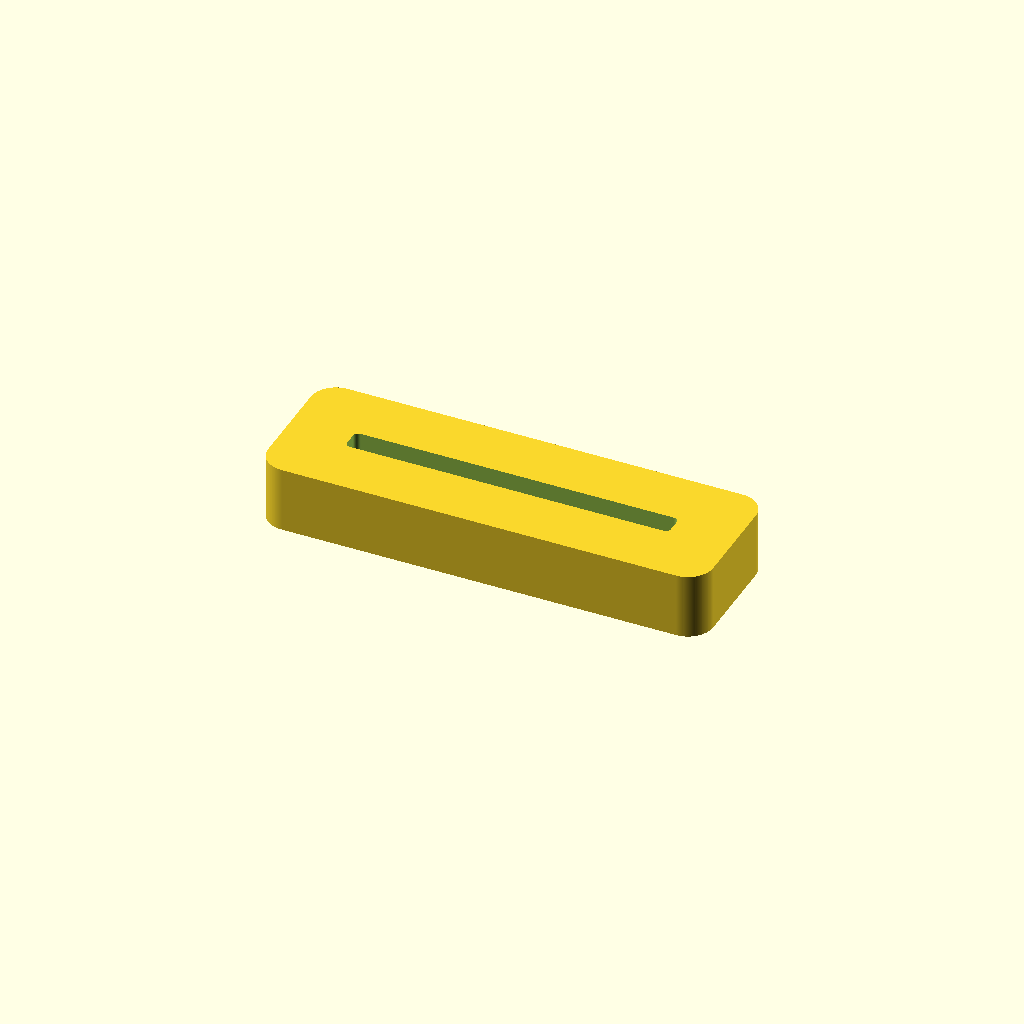
Cell 1: the model at its default parameters.
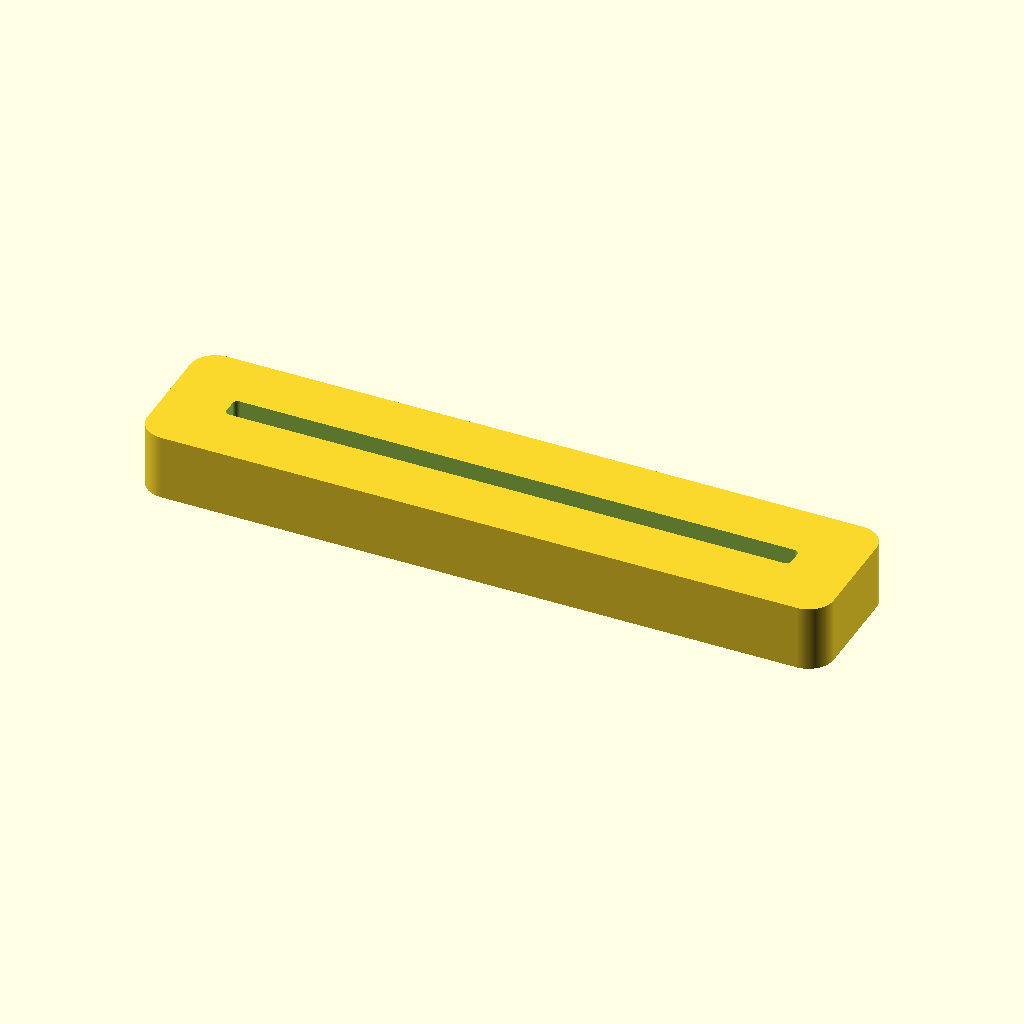
Cell 2: diameter = 300 (everything else at default).
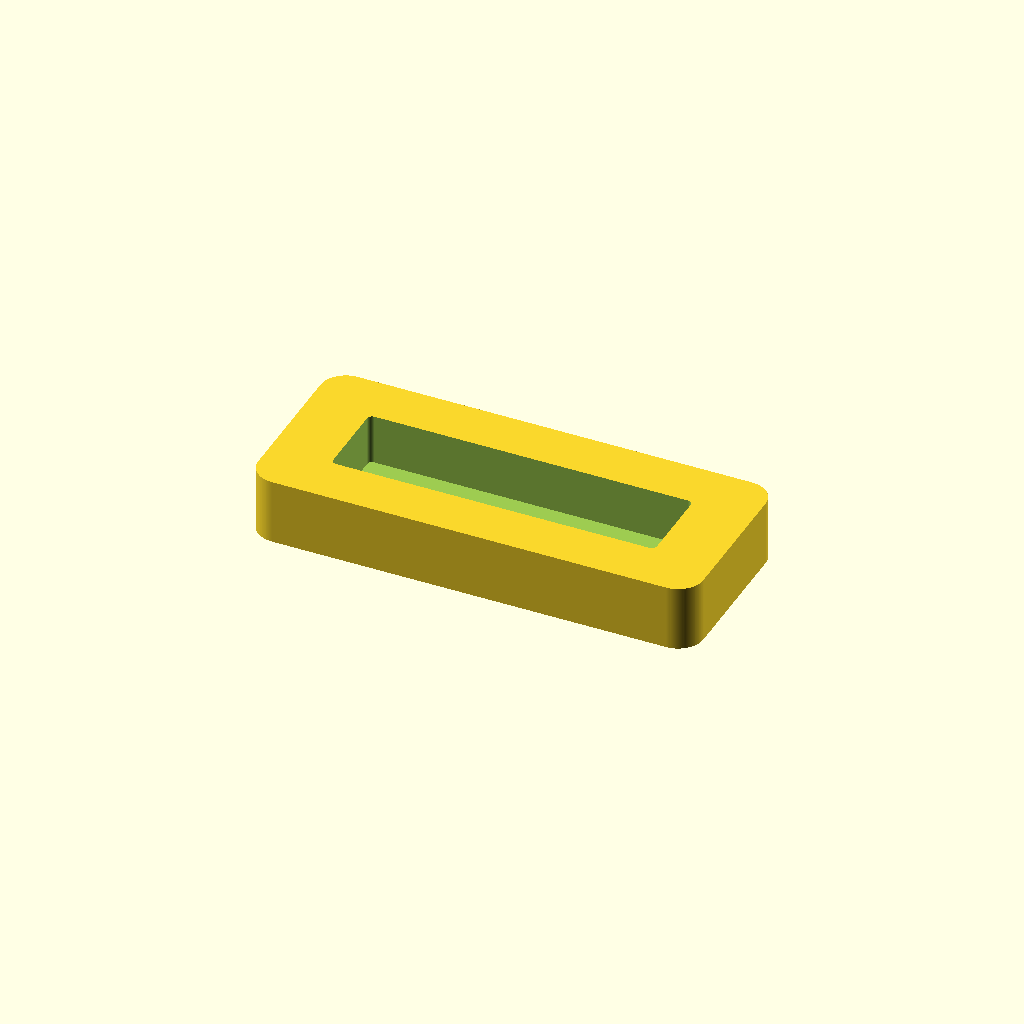
Cell 3: slot = 16 (everything else at default).
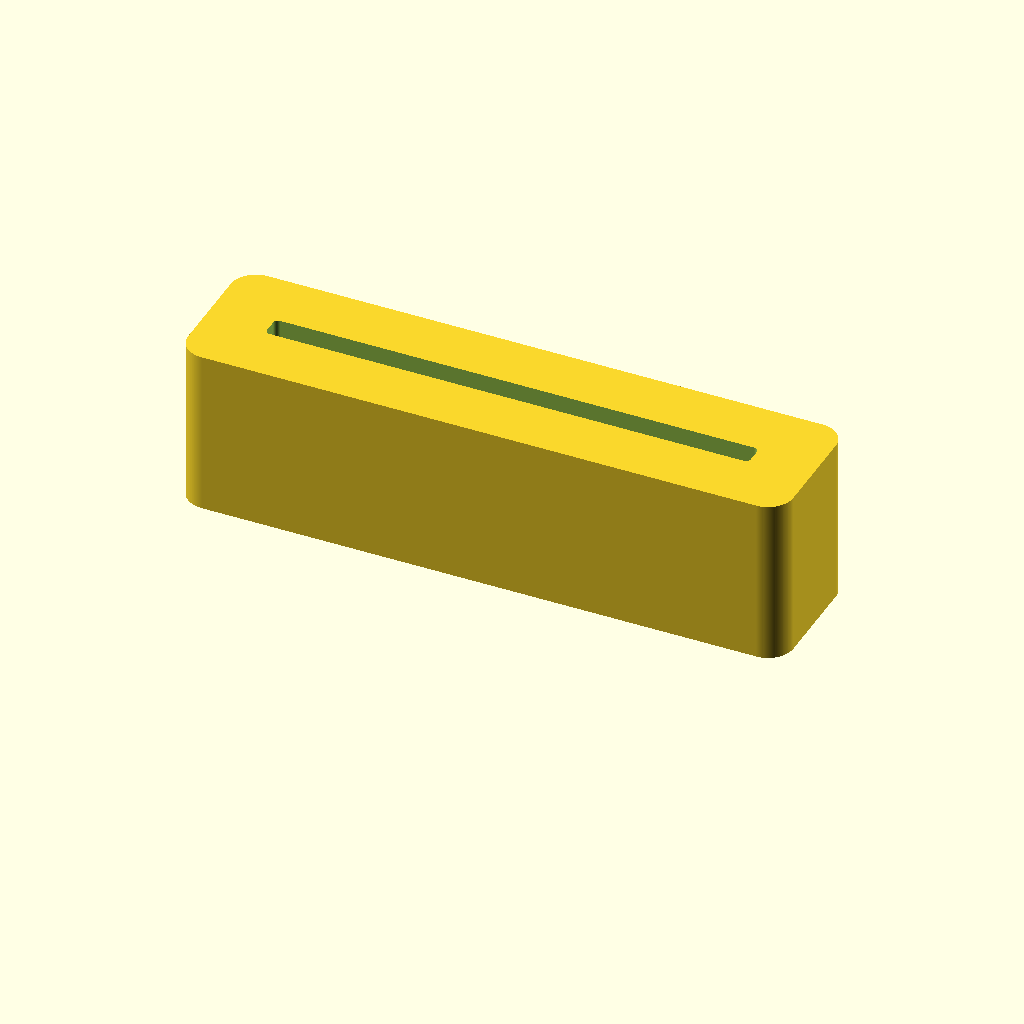
Cell 4: the same model with depth = 30.
All cells are drawn from one camera (rotation 55°, 0°, 25°, orthographic, colour scheme Cornfield), so only the parameter changes between them.
Source of the model, manufacturing/3d/master/stand/the-olympus-master-stand.scad:
// The Olympus — Desk stand
// Desk stand — A slotted foot that holds a medallion or lithophane upright on a desk or shelf.
//
// Parametric source for OpenSCAD 2021.01 or later. Change the values below
// (or use Window → Customizer), then Design → Render and File → Export → STL.
// Print flat, design up, no supports.

/* [Dimensions] */
diameter = 100;           // [40:1:300] Medallion diameter (mm)
slot = 4.2;               // [1.6:0.1:16] Medallion thickness (mm)
clearance = 0.3;          // [0:0.05:1] Clearance (mm)
depth = 10;               // [4:0.5:30] Slot depth (mm)

/* [Hidden] */
$fn = 160;

slot_w = slot + clearance;
r0 = diameter / 2;
chord = 2 * sqrt(max(0, r0 * r0 - pow(r0 - depth, 2)));
slot_l = chord + 4;
length = slot_l + 24;
width = max(28, slot_w + 20);
floor_h = 3;

module rounded(l, w, r) offset(r = r) square([l - 2 * r, w - 2 * r], center = true);

difference() {
  linear_extrude(floor_h + depth) rounded(length, width, 5);
  translate([0, 0, floor_h]) linear_extrude(depth + 0.01) rounded(slot_l, slot_w, min(slot_w / 2 - 0.01, 1));
}
Parameter table extracted from the source (name, type, default, range or options):
diameter: number, default 100, range 40 to 300, step 1
slot: number, default 4.2, range 1.6 to 16, step 0.1
clearance: number, default 0.3, range 0 to 1, step 0.05
depth: number, default 10, range 4 to 30, step 0.5
